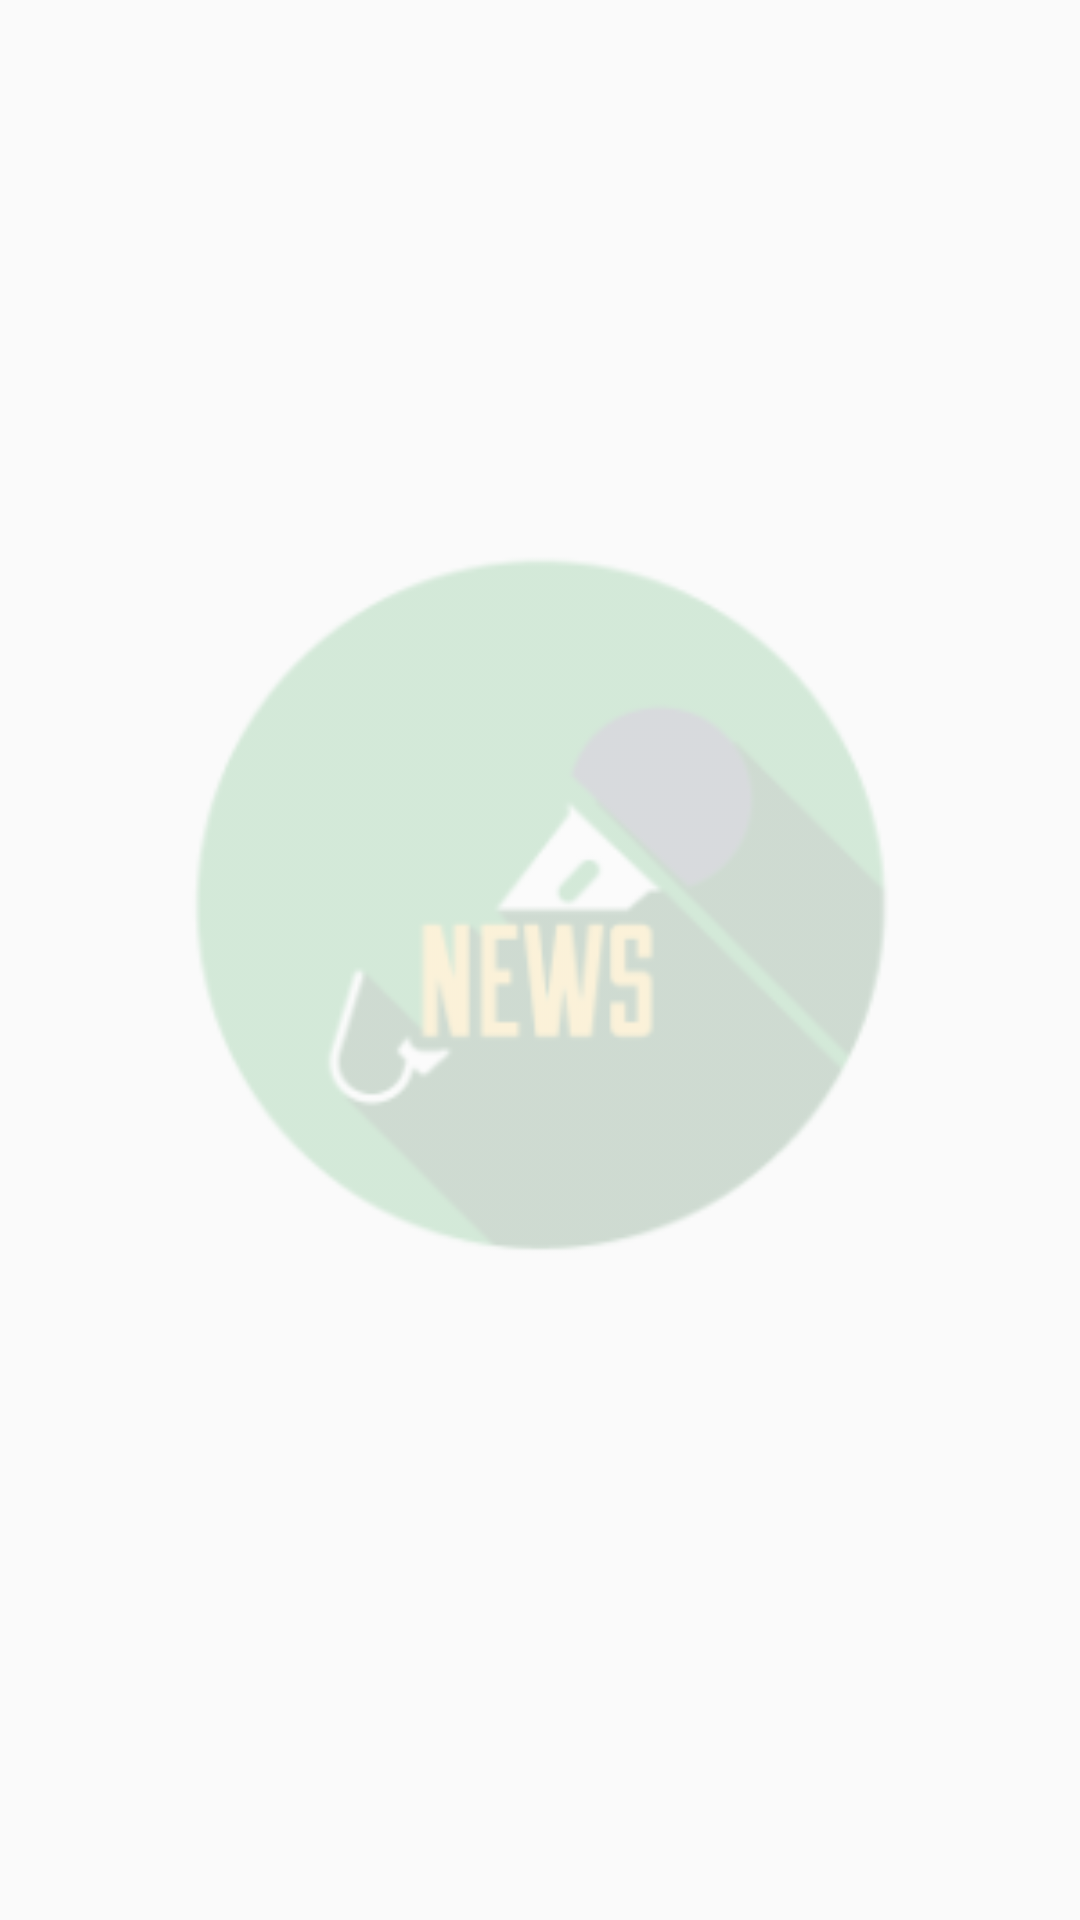

This screen was rendered from an Android layout file. Write that file and the resources it references.
<!-- AndroidManifest.xml: application theme Theme.News_app -->
<!-- res/layout/activity_splash.xml -->
<?xml version="1.0" encoding="utf-8"?>
<androidx.constraintlayout.widget.ConstraintLayout xmlns:android="http://schemas.android.com/apk/res/android"
    xmlns:app="http://schemas.android.com/apk/res-auto"
    xmlns:tools="http://schemas.android.com/tools"
    android:layout_width="match_parent"
    android:layout_height="match_parent"
    tools:context=".Ui.SplashActivity">

    <ImageView
        android:id="@+id/splash_image"
        android:layout_width="258dp"
        android:layout_height="275dp"
        android:layout_marginBottom="20dp"
        android:alpha="0.2"
        app:layout_constraintBottom_toBottomOf="parent"
        app:layout_constraintEnd_toEndOf="parent"
        app:layout_constraintStart_toStartOf="parent"
        app:layout_constraintTop_toTopOf="parent"
        app:srcCompat="@drawable/logo"/>
</androidx.constraintlayout.widget.ConstraintLayout>
<!-- resources referenced by this layout -->
<resources>
  <!-- drawable logo: png bitmap (drawable, 18759 bytes) -->
  <style name="Theme.News_app" parent="Base.Theme.News_app" />
  <style name="Base.Theme.News_app" parent="Theme.AppCompat.Light.NoActionBar">
          <item name="colorPrimary">@color/green</item>
          <item name="colorPrimaryVariant">@color/green</item>
          <item name="android:windowDrawsSystemBarBackgrounds">true</item>
          <item name="android:statusBarColor">#39A552</item>
          
  
           
          
      </style>
</resources>
